The GitHub repository PinkyWeat/das-Fahrzeug contains a labelled image folder "das-Fahrzeug" with 3 categories: avanzar, parar, retroceder. Examples follow, each with its label.

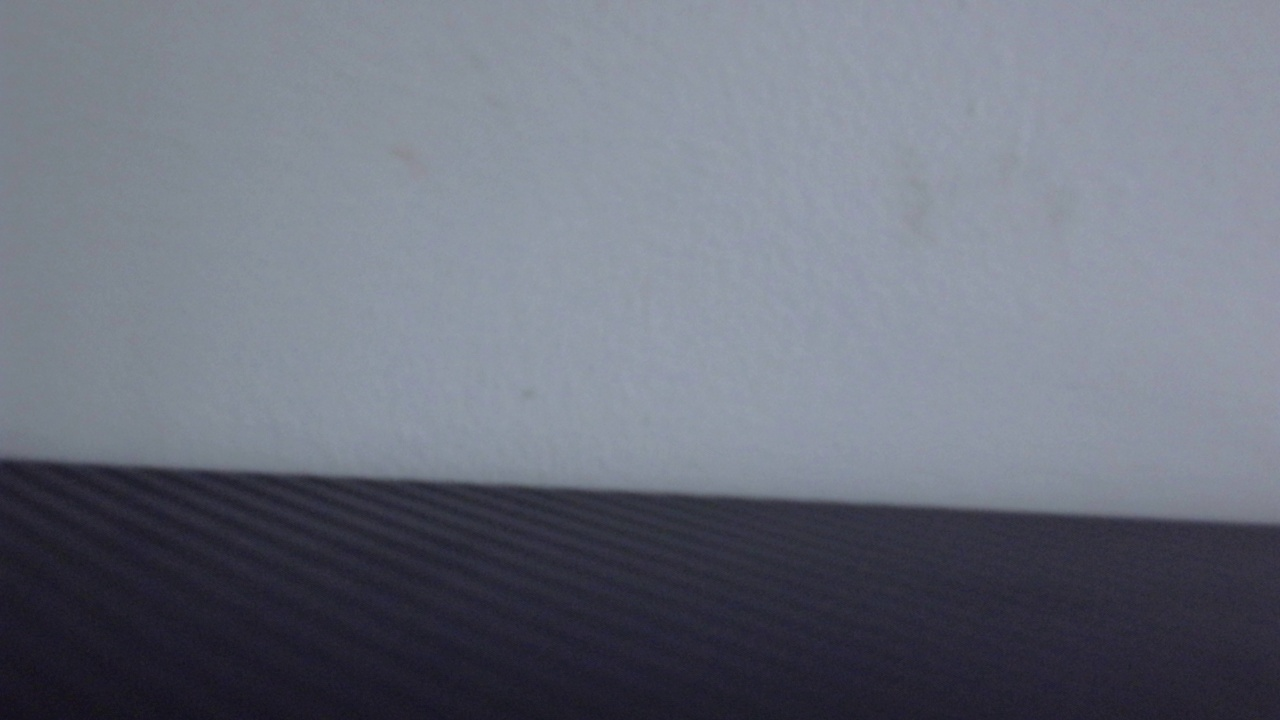
Label: retroceder

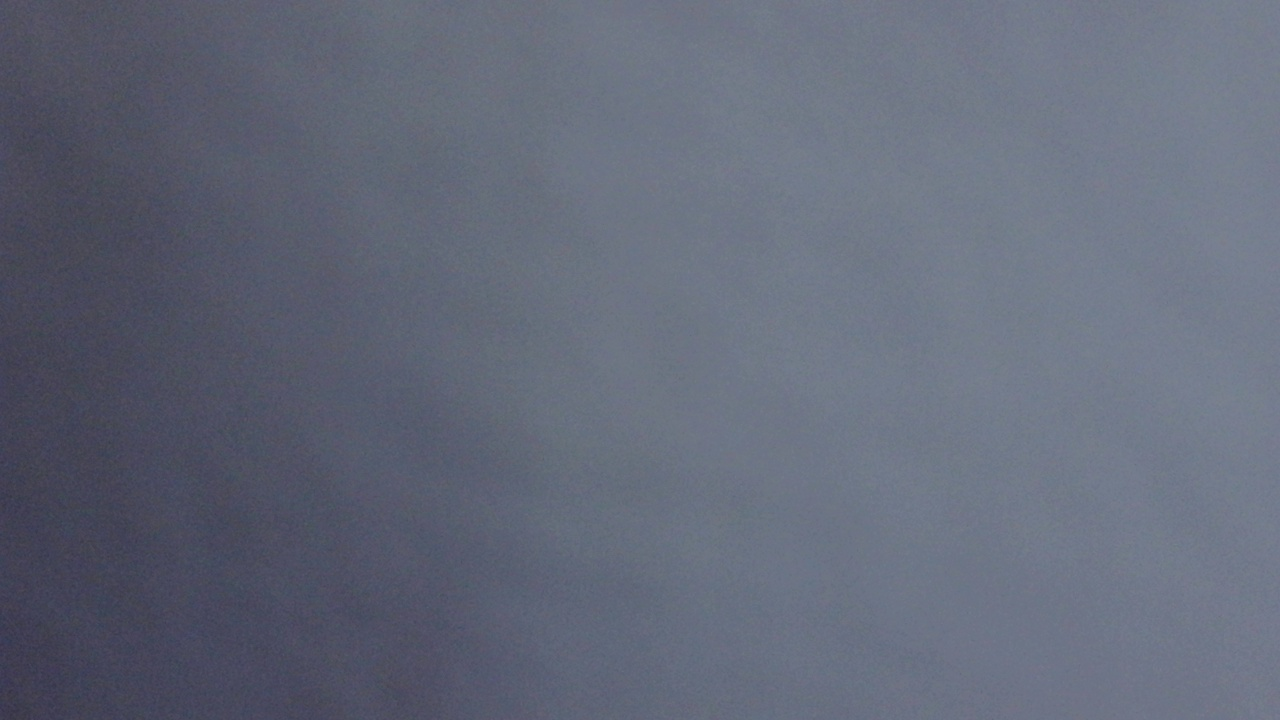
Label: retroceder

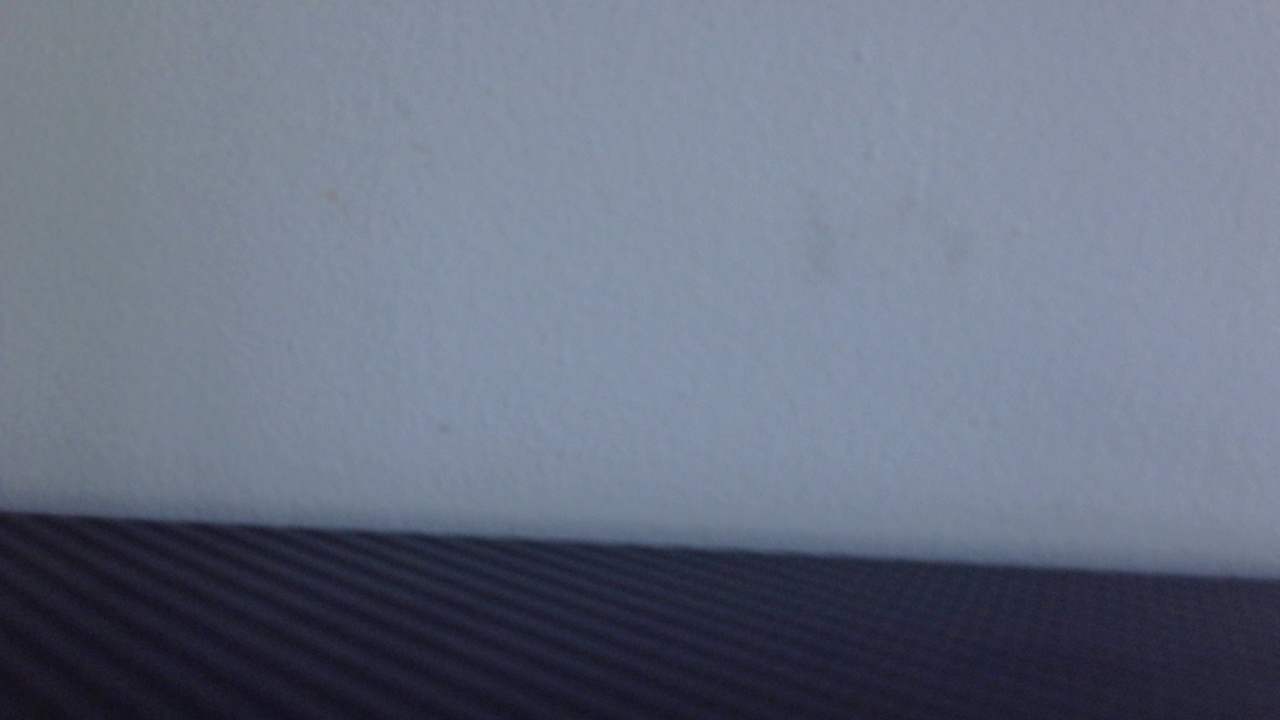
Label: parar

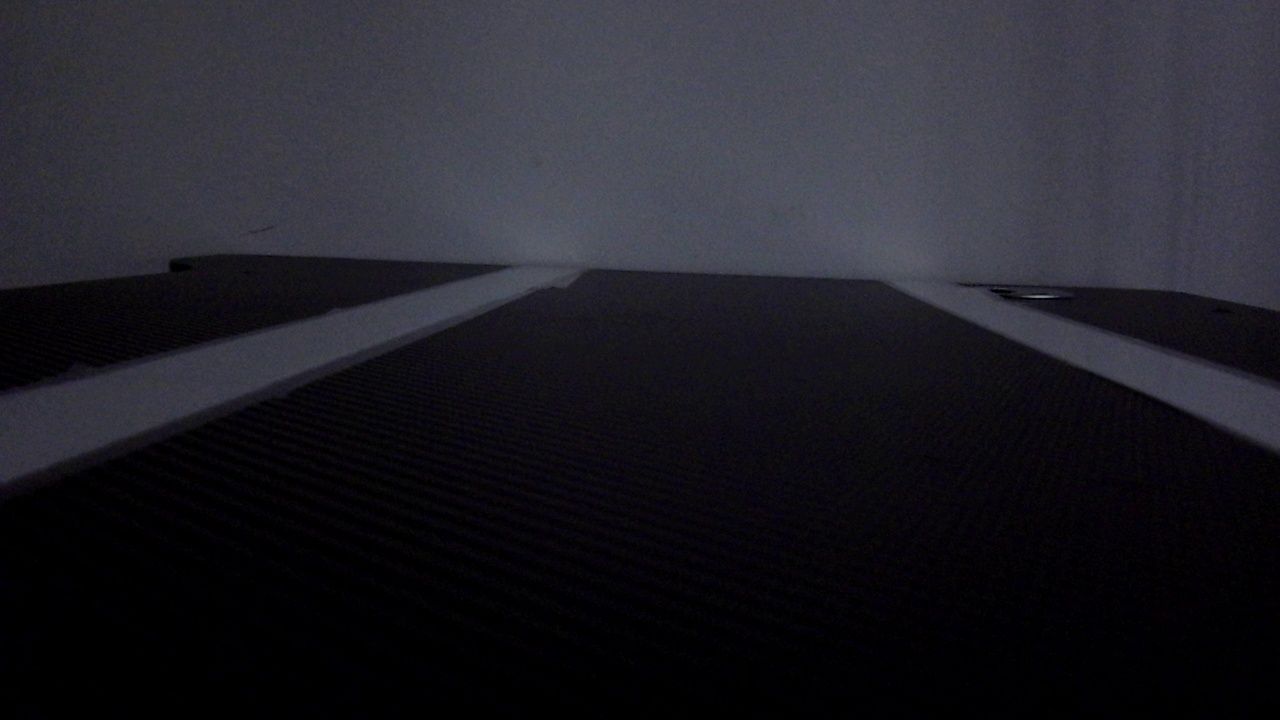
Label: avanzar

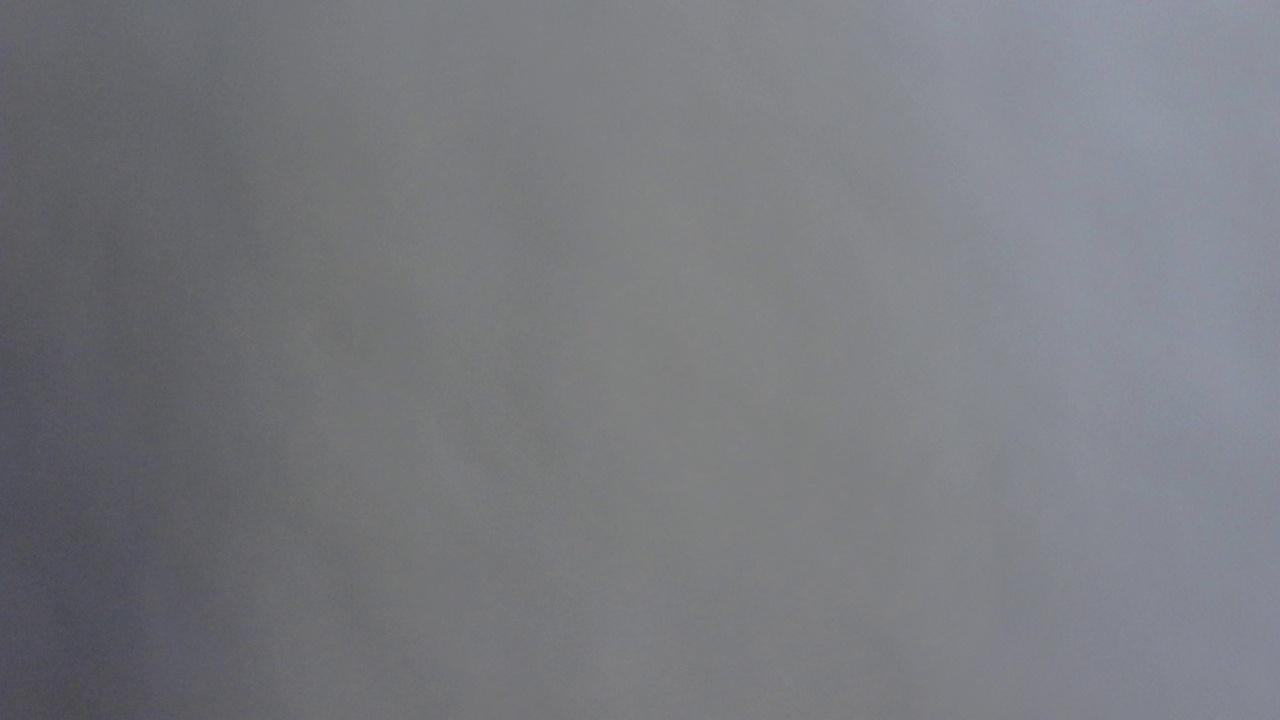
Label: retroceder

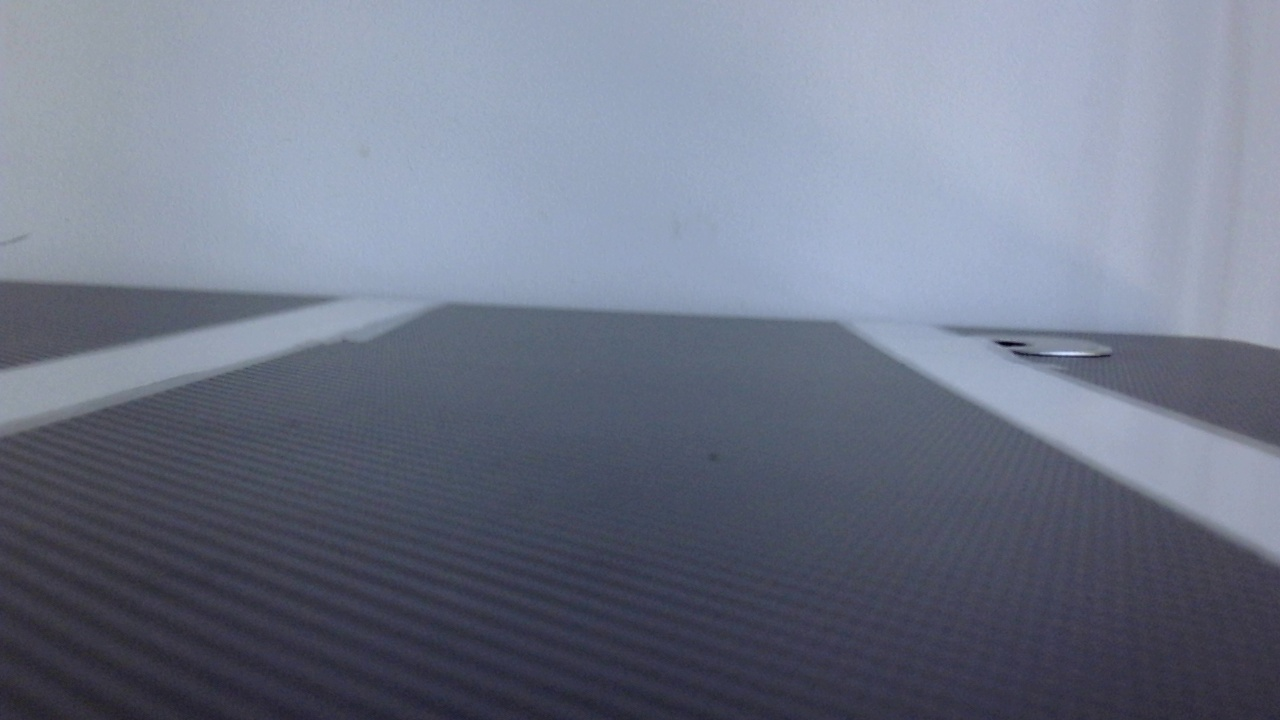
Label: avanzar
